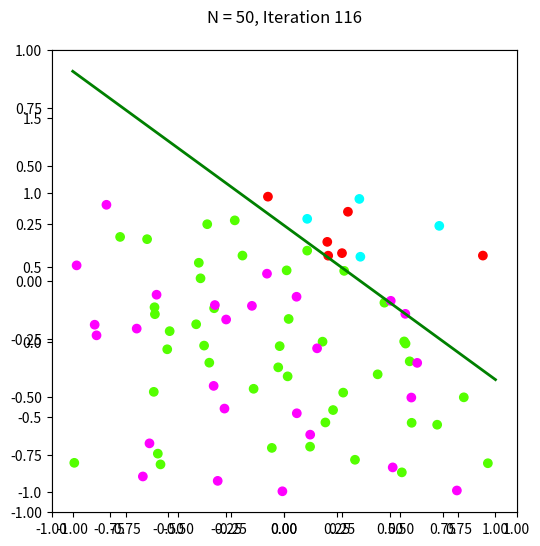

Generate this figure with matplotlib:
# Austin Hester
# 09/13/2017
# PLA Python Implementation
# Trains with 50 linearly seperable points
# Tests against 30
import numpy as np
import random
import matplotlib.pyplot as plt

class Perceptron:
    def __init__(self, N):
        x1, y1, x2, y2 = [random.uniform(-1, 1) for i in range(4)]
        # for generating linearly seperable data (V)
        self.V = np.array([x2*y1-x1*y2, y2-y1, x1-x2])
        self.X = self.generatePoints(N)
        self.iterations = 0

    def generatePoints(self, N):
        X = []
        for i in range(N):
            x1, x2 = [random.uniform(-1, 1) for i in range(2)]
            x_ = np.array([1, x1, x2])
            # classify based on V, our PLA does not know this line
            s = int(np.sign(self.V.T.dot(x_)))
            x_ = np.append(x_, [s])
            X.append(x_)
        return np.array(X)

    def plot(self, testPts=None, w_=None, save=False):
        fig = plt.figure(figsize=(6,6))
        plt.xlim(-1,1)
        plt.ylim(-1,1)
        plt.title('N = %s, Iteration %s\n' % (str(len(self.X)),str(self.iterations)))
        # draw line pla is searching for
        V = self.V
        a, b = -V[1]/V[2], -V[0]/V[2]
        l = np.linspace(-1,1)
        plt.plot(l, a*l+b, 'k-')
        ax = fig.add_subplot(1,1,1)
        ax.scatter(self.X[:,1:2], self.X[:,2:3], c=self.X[:,3:4], cmap='prism')
        if (w_ is not None and w_[2] != 0):
            # draw training line
            aa, bb = -w_[1]/w_[2], -w_[0]/w_[2]
            plt.plot(l, aa*l+bb, 'g-', lw=2)
        if (testPts is not None):
            # draw test points
            ax.scatter(testPts[:,1:2], testPts[:,2:3], c=testPts[:,3:4], cmap='cool')
        if save:
            plt.savefig('.\gifs\p_N%s' % (str(len(self.X))), dpi=100, bbox_inches='tight')
        else:
            plt.show()

    # returns percentage of missed points
    def classifyError(self, w_, pts=None):
        if pts is None:
            pts = self.X[:,:3]
            S = self.X[:,3:4]
        else:
            S = pts[:,3:4]
            pts = pts[:,:3]
        M = len(pts)
        n_mispts = 0
        for x_, s in zip(pts, S):
            if int(np.sign(w_.T.dot(x_))) != s:
                n_mispts += 1
        print("Missed points: %d" % (n_mispts))
        print("w_: ", w_)
        err = n_mispts / float(M)
        return err

    # Pick a random misclassified pt (according to given w_)
    def pickMisclPoint(self, w_):
        pts = self.X[:,:3]
        S = self.X[:,3:4]
        mispts = []
        for x,d in zip(pts, S):
            if int(np.sign(w_.T.dot(x))) != d:
                mispts.append((x, d))
        return mispts[random.randrange(0, len(mispts))]
        #return mispts[0]

    # Run PLA on data contained in self.X
    def pla(self, c=0.01, save=False):
        X = self.X[:,:3]
        N = len(X)
        w_ = np.zeros(len(X[0]))
        it = 0
        print("Iteration %d: " % (it))
        # Run while there are misclassified points
        # or we get to 1,000 iterations
        while self.classifyError(w_) != 0 or it > 1000:
            it += 1
            print("Iteration %d: " % (it))
            # pick mispicked pt
            x, d = self.pickMisclPoint(w_)
            w_ += c*d*x
            if save:
                self.plot(vec=w_, save=True)
                plt.title('N = %s, Iteration %s\n' % (str(N),str(it)))
                plt.savefig('.\gifs\p_N%s_it%s' % (str(N),str(it)), dpi=100, bbox_inches='tight')
        self.w = w_
        self.iterations = it

    # Test our test points using classifyError
    def checkTestPoints(self, testPts, w_):
        print("-----------------------")
        print("Test Info")
        print("-----------------------")
        return self.classifyError(w_, pts=testPts)


def testPLA(p, M):
    testPts = p.generatePoints(M)
    print("-----------------------")
    print("Testing data:\n", testPts)
    print("-----------------------")
    testError = p.checkTestPoints(testPts, p.w)
    print("Test Error:", round(testError * 100, 3), "%")
    print("-----------------------")
    return testPts, testError
    
# initialize perceptron with 50 training points
train = 50
test = 30
save = False
p = Perceptron(train)
print("-----------------------")
print("Training data:\n", p.X)
print("-----------------------")
p.pla(c=0.01, save=save) # run pla, save=True to generate gif

testPts, testErr = testPLA(p, test)

if not save:
    p.plot(testPts=testPts, w_=p.w)
